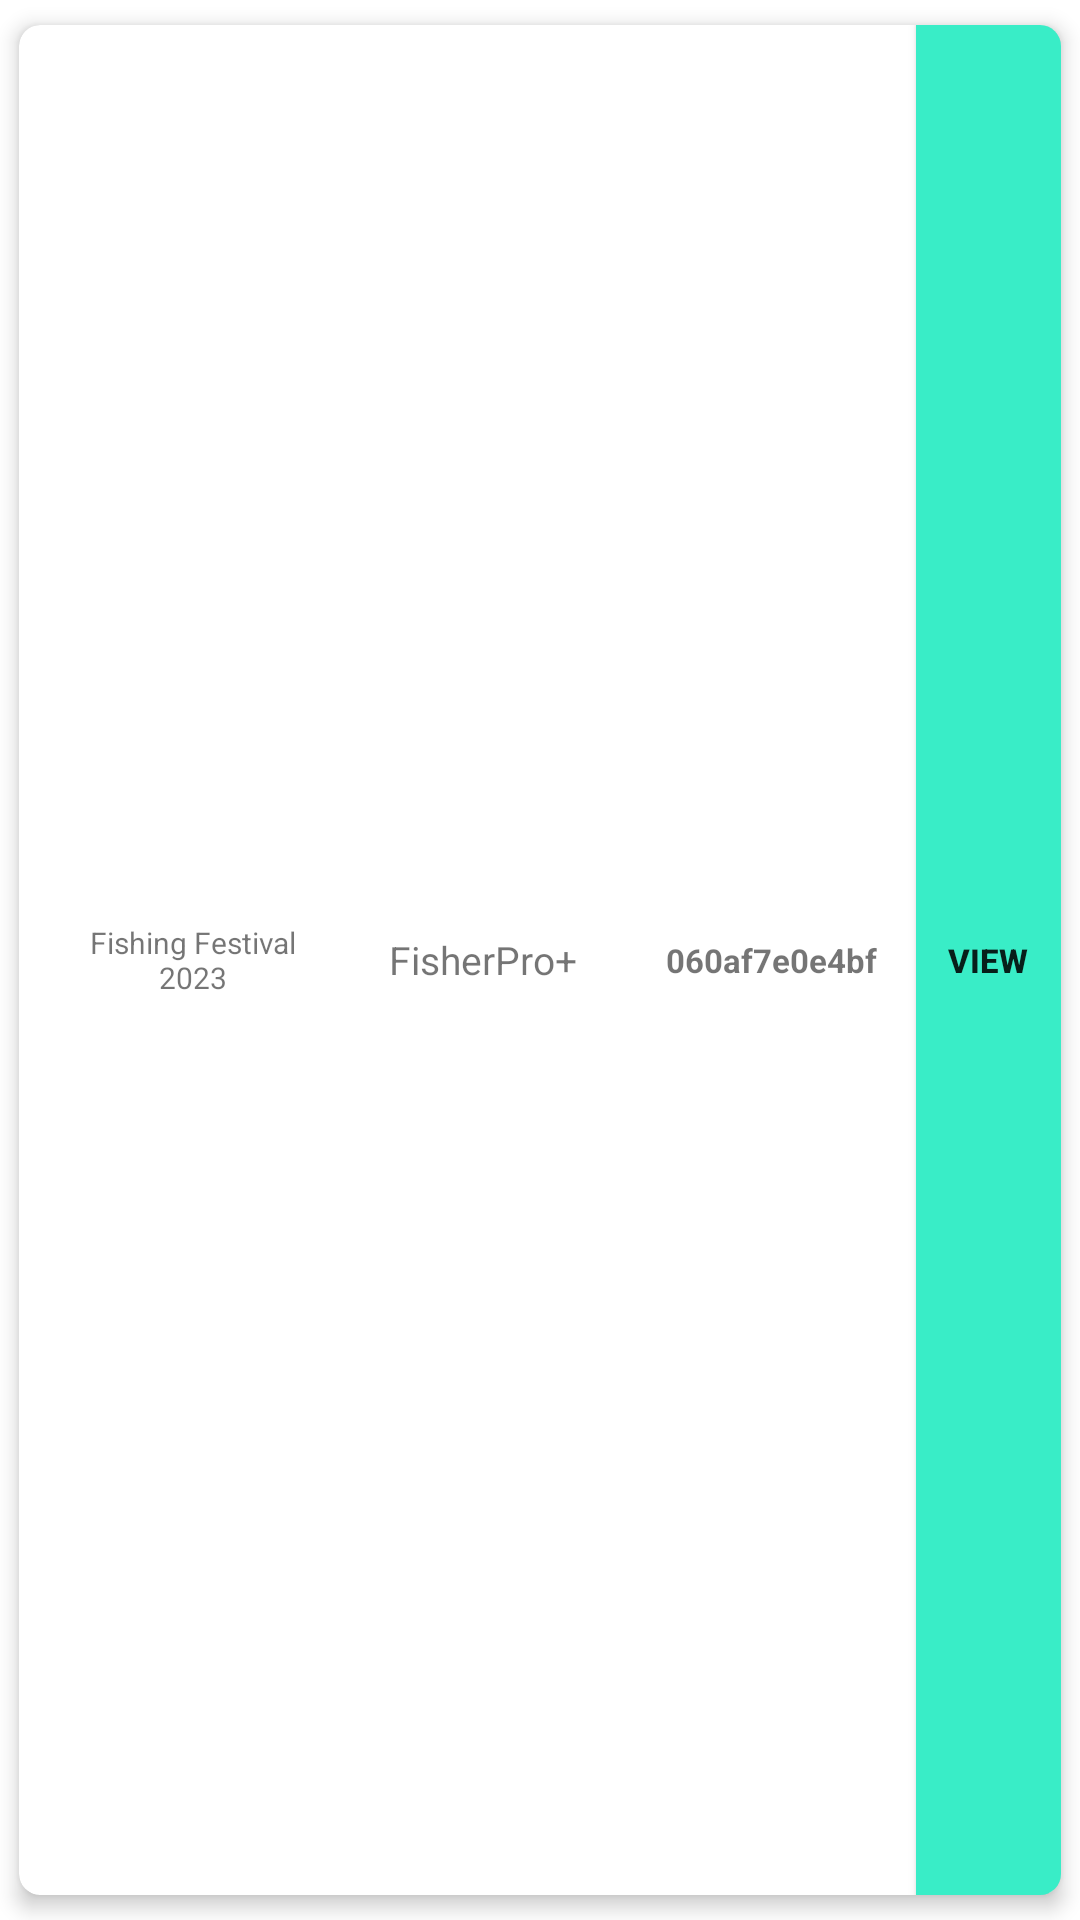

Produce the Android XML layout that renders to this screen, including the resource entries it uses.
<!-- AndroidManifest.xml: application theme Theme.FestWithin -->
<!-- res/layout/ticket_item.xml -->
<?xml version="1.0" encoding="utf-8"?>
<androidx.cardview.widget.CardView
    xmlns:android="http://schemas.android.com/apk/res/android"
    xmlns:app="http://schemas.android.com/apk/res-auto"
    xmlns:tools="http://schemas.android.com/tools"
    android:layout_width="match_parent"
    android:layout_height="match_parent"
    android:background="@drawable/cardshape"
    android:backgroundTint="@color/white"
    app:cardUseCompatPadding="true"
    app:cardElevation="4dp"
    app:cardCornerRadius="7dp">
    <LinearLayout
        android:layout_width="match_parent"
        android:layout_height="match_parent"
        android:orientation="horizontal"
        android:layout_marginLeft="10dp"
        >
        <TextView
            android:id="@+id/ticket_eventName"
            android:layout_width="0dp"
            android:layout_height="match_parent"
            android:layout_weight="3"
            android:text="Fishing Festival 2023"
            android:textSize="10sp"
            android:gravity="center"
            android:padding="4dp"
            />

        <TextView
            android:id="@+id/ticket_className"
            android:layout_width="0dp"
            android:layout_height="match_parent"
            android:layout_weight="3"
            android:text="FisherPro+"
            android:textSize="13sp"
            android:gravity="center"
            android:padding="4dp"
            />

        <TextView
            android:id="@+id/ticket_Identifier"
            android:layout_width="0dp"
            android:layout_height="match_parent"
            android:layout_weight="3"
            android:text="060af7e0e4bf"
            android:textStyle="bold"
            android:textSize="11sp"
            android:gravity="center"
            android:padding="4dp"
            />

        <Button
            android:id="@+id/ticket_viewDetailsBtn"
            android:layout_width="0dp"
            android:layout_height="fill_parent"
            android:background="@color/black_b3"
            android:layout_weight="1.5"
            android:text="VIEW"
            android:textSize="11sp"
            android:textStyle="bold"
            android:clickable="false"
            android:backgroundTint="@color/logo_teal"
            android:padding="2dp"
            />

    </LinearLayout>
</androidx.cardview.widget.CardView>
<!-- resources referenced by this layout -->
<resources>
  <color name="black_b3">#FF444444</color>
  <color name="logo_teal">#FF39EDC7</color>
  <color name="white">#FFFFFFFF</color>
  <!-- drawable cardshape (drawable) -->
  <?xml version="1.0" encoding="utf-8"?>
  <shape
      xmlns:android="http://schemas.android.com/apk/res/android"
      android:shape="rectangle"   >
  
      <solid
          android:color="@color/cardview_light_background" >
      </solid>
      <stroke
          android:width="2dp"
          android:color="@color/cardview_light_background" >
      </stroke>
  
      <padding
          android:left="7dp"
          android:top="7dp"
          android:right="7dp"
          android:bottom="7dp"    >
      </padding>
  
      <corners
          android:radius="20dp"   >
      </corners>
  </shape>
  <style name="Theme.FestWithin" parent="Theme.MaterialComponents.Light.NoActionBar">
          
          <item name="colorPrimary">@color/logo_teal</item>
          <item name="colorPrimaryVariant">@color/logo_red</item>
          <item name="colorOnPrimary">@color/white</item>
          
          <item name="colorSecondary">@color/teal_200</item>
          <item name="colorSecondaryVariant">@color/teal_700</item>
          <item name="colorOnSecondary">@color/black</item>
          
          <item name="android:statusBarColor" tools:targetApi="l">?attr/colorPrimaryVariant</item>
          
      </style>
  <color name="logo_red">#FFE45353</color>
  <color name="teal_200">#FF03DAC5</color>
  <color name="teal_700">#FF018786</color>
  <color name="black">#FF000000</color>
</resources>
